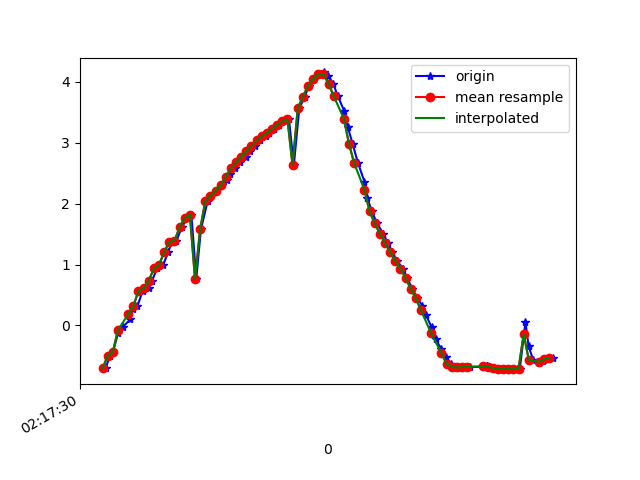

The data file committed next to this chart (first rows):
1617848250312, 543893881276917, -0.703114, -4.1675696, 8.841776
1617848250328, 543893900507687, -0.5009, -4.083, 8.895
1617848250341, 543893919738457, -0.4324, -4.009, 8.932
1617848250360, 543893938969227, -0.1305, -3.972, 8.958
1617848250379, 543893958199997, -0.02264, -3.871, 9.003
1617848250408, 543893977430767, 0.0999, -3.933, 8.976
1617848250417, 543893996661537, 0.2706, -3.863, 9.002
1617848250436, 543894015892307, 0.3182, -3.852, 9.006
1617848250456, 543894035123077, 0.5664, -3.93, 8.96
1617848250479, 543894054353847, 0.609, -3.864, 8.986
1617848250493, 543894073584617, 0.7353, -3.916, 8.954
1617848250512, 543894092815387, 0.9366, -3.814, 8.979
1617848250536, 543894112046157, 0.9914, -3.738, 9.005
1617848250556, 543894131276927, 1.208, -3.796, 8.954
1617848250570, 543894150507697, 1.372, -3.712, 8.966
1617848250588, 543894169738467, 1.388, -3.701, 8.967
1617848250608, 543894188969237, 1.612, -3.766, 8.902
1617848250630, 543894208200007, 1.762, -3.712, 8.897
1617848250646, 543894227430777, 1.818, -3.71, 8.887
1617848250665, 543894246661547, 0.7671, -4.273, 8.786
1617848250683, 543894265892317, 1.576, -3.888, 8.857
1617848250709, 543894285123087, 2.038, -3.702, 8.842
1617848250722, 543894304353857, 2.126, -3.693, 8.825
1617848250740, 543894323584627, 2.212, -3.66, 8.818
1617848250765, 543894342815397, 2.3, -3.607, 8.817
1617848250784, 543894362046167, 2.393, -3.554, 8.814
1617848250798, 543894381276937, 2.488, -3.508, 8.806
1617848250817, 543894400507707, 2.583, -3.469, 8.794
1617848250837, 543894419738477, 2.678, -3.436, 8.778
1617848250859, 543894438969247, 2.771, -3.392, 8.767
1617848250874, 543894458200017, 2.859, -3.323, 8.765
1617848250893, 543894477430787, 2.95, -3.267, 8.756
1617848250912, 543894496661557, 3.039, -3.235, 8.737
1617848250937, 543894515892327, 3.107, -3.205, 8.725
1617848250950, 543894535123097, 3.163, -3.19, 8.71
1617848250969, 543894554353867, 3.226, -3.244, 8.667
1617848250988, 543894573584637, 3.293, -3.393, 8.584
1617848251013, 543894592815407, 3.352, -3.624, 8.466
1617848251026, 543894612046177, 3.386, -4.04, 8.262
1617848251045, 543894631276947, 2.632, -5.157, 7.907
1617848251066, 543894650507717, 3.563, -6.114, 6.78
1617848251087, 543894669738487, 3.757, -7.39, 5.225
1617848251103, 543894688969257, 3.93, -8.303, 3.415
1617848251122, 543894708200027, 4.048, -8.771, 1.65
1617848251144, 543894727430797, 4.127, -8.888, 0.0752
1617848251163, 543894746661567, 4.155, -8.782, -1.285
1617848251179, 543894765892337, 4.102, -8.582, -2.36
1617848251198, 543894785123107, 3.973, -8.443, -2.994
1617848251216, 543894804353877, 3.769, -8.447, -3.238
1617848251241, 543894823584647, 3.523, -8.531, -3.294
1617848251255, 543894842815417, 3.263, -8.611, -3.355
1617848251274, 543894862046187, 2.977, -8.649, -3.517
1617848251295, 543894881276957, 2.666, -8.63, -3.802
1617848251320, 543894900507727, 2.36, -8.584, -4.097
1617848251331, 543894919738497, 2.093, -8.592, -4.224
1617848251349, 543894938969267, 1.872, -8.684, -4.138
1617848251369, 543894958200037, 1.676, -8.82, -3.93
1617848251393, 543894977430807, 1.51, -8.962, -3.665
1617848251410, 543894996661577, 1.357, -9.095, -3.389
1617848251429, 543895015892347, 1.208, -9.213, -3.116
1617848251445, 543895035123117, 1.066, -9.328, -2.81
... 32 more rows
